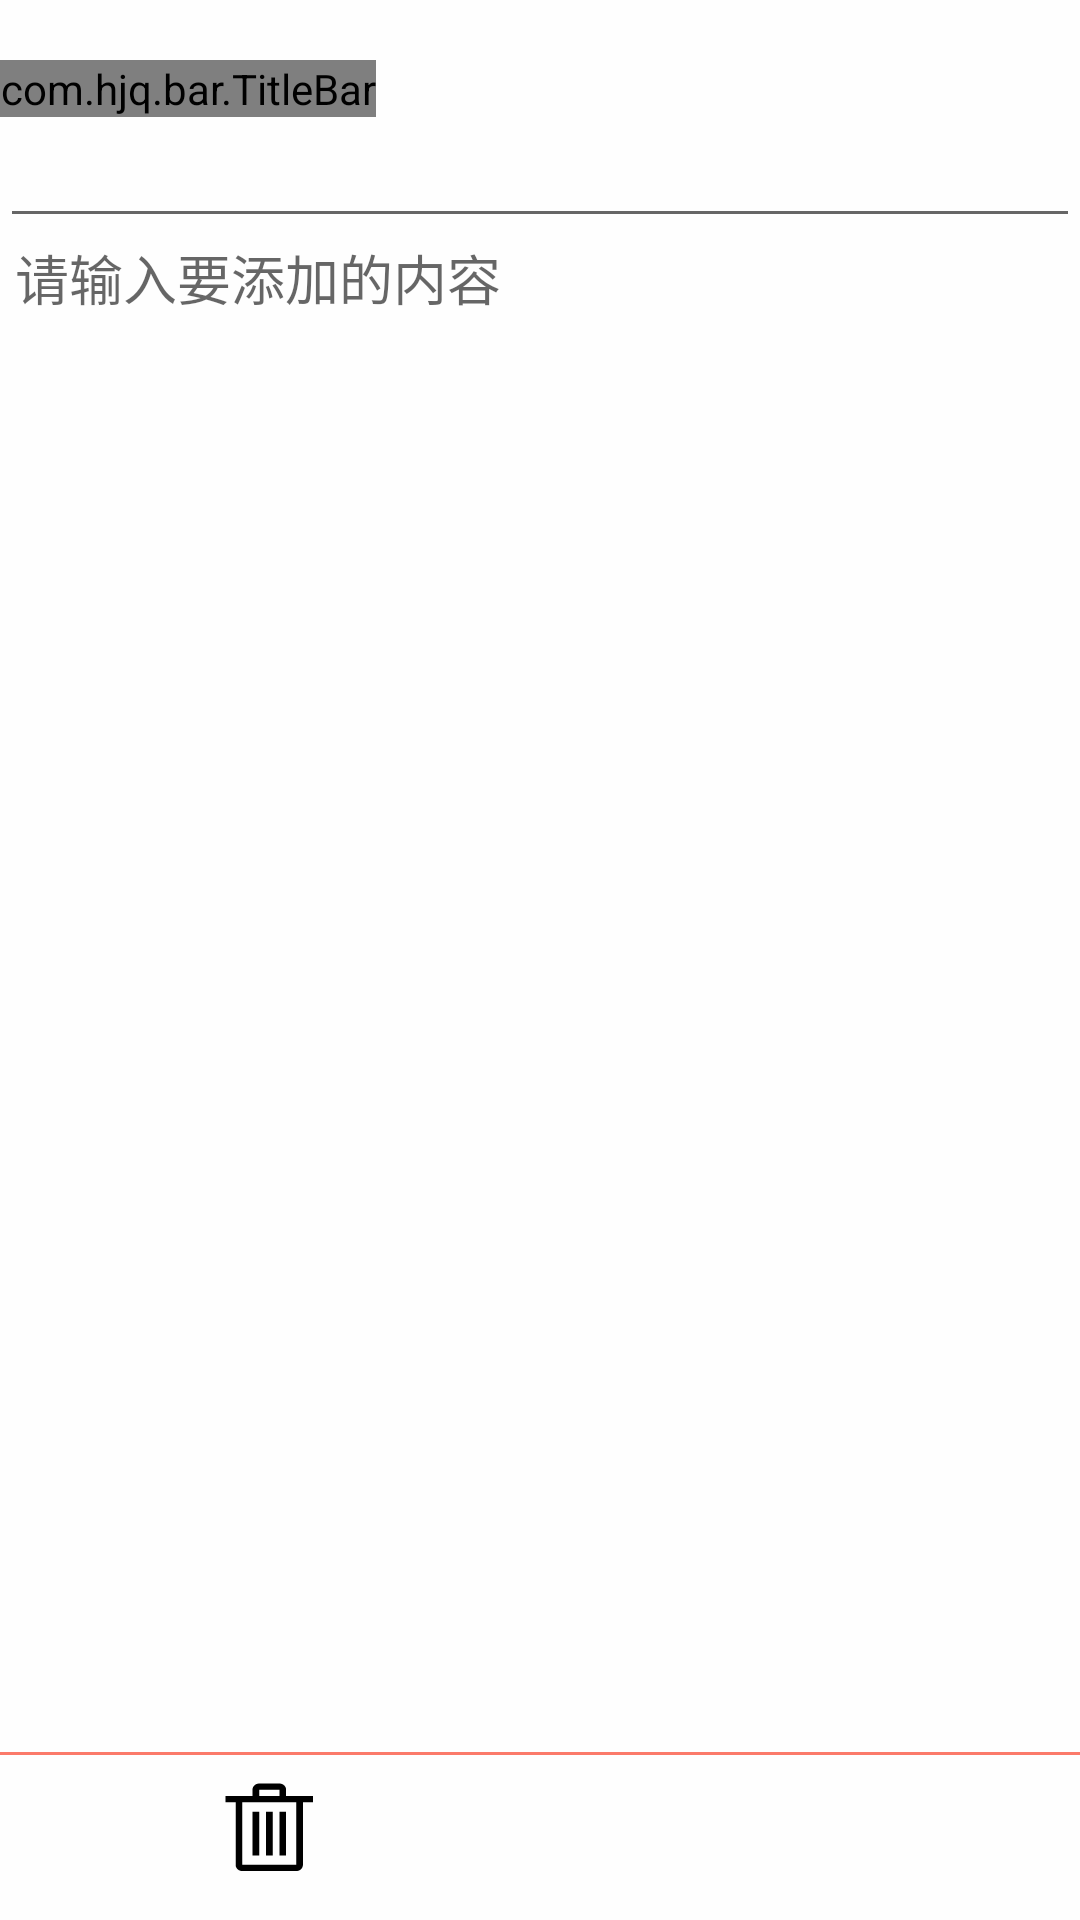

Here is an Android app screen rendered from its layout file. Give the layout XML and the strings, colors and styles it references.
<!-- AndroidManifest.xml: application theme Theme.Xiaoer.NoActionBar -->
<!-- res/layout/activity_record.xml -->
<?xml version="1.0" encoding="utf-8"?>
<LinearLayout xmlns:android="http://schemas.android.com/apk/res/android"
    xmlns:app="http://schemas.android.com/apk/res-auto"
    android:orientation="vertical"
    android:layout_width="match_parent"
    android:layout_height="match_parent"
    android:background="#fefefe">
    <com.hjq.bar.TitleBar
        android:id="@+id/tb_main_bar"
        android:layout_width="wrap_content"
        android:layout_height="wrap_content"
        android:layout_marginTop="20dp"
        app:titleStyle="bold"
        app:title="添加记录" />

    <EditText
        android:id="@+id/mTitle"
        android:layout_width="match_parent"
        android:layout_height="wrap_content"
        android:textSize="15sp"
        android:paddingTop="10dp"
        android:paddingBottom="10dp"
        android:gravity="center"
        android:textColor="#fb7a6a"/>
    <EditText
        android:id="@+id/note_content"
        android:layout_width="match_parent"
        android:layout_height="match_parent"
        android:layout_weight="1"
        android:gravity="top"
        android:hint="请输入要添加的内容"
        android:paddingLeft="5dp"
        android:textColor="@android:color/black"
        android:background="#fefefe" />
    <View
        android:layout_width="match_parent"
        android:layout_height="1dp"
        android:background="#fb7a6a"/>
    <LinearLayout
        android:layout_width="match_parent"
        android:layout_height="55dp"
        android:orientation="horizontal">
        <ImageView
            android:id="@+id/delete"
            android:layout_width="0dp"
            android:layout_weight="1"
            android:layout_height="wrap_content"
            android:src="@drawable/icon_delete"
            android:paddingBottom="15dp"
            android:paddingTop="9dp"/>
        <ImageView
            android:id="@+id/note_save"
            android:layout_width="0dp"
            android:layout_weight="1"
            android:layout_height="wrap_content"
            android:src="@mipmap/save_note"
            android:paddingBottom="15dp"
            android:paddingTop="9dp"/>
    </LinearLayout>
</LinearLayout>
<!-- resources referenced by this layout -->
<resources>
  <!-- drawable icon_delete (drawable) -->
  <?xml version="1.0" encoding="utf-8"?>
  <vector xmlns:android="http://schemas.android.com/apk/res/android"
      android:width="1024dp"
      android:height="1024dp"
      android:viewportWidth="1024"
      android:viewportHeight="1024">
  
      <path
          android:fillColor="#000000"
          android:pathData="M684.032
  154.563765V85.714824c0-38.008471-33.129412-68.848941-74.089412-68.848942H387.433412c-40.96
  0-74.149647 30.840471-74.149647
  68.848942v68.848941H16.805647v68.848941h111.194353v688.368941c0 38.068706
  33.249882 68.848941 74.089412 68.848941h593.136941c40.96 0 74.149647-30.780235
  74.149647-68.848941V223.472941h111.194353V154.563765h-296.538353zM387.493647
  85.714824h222.388706v68.848941H387.493647V85.714824z m407.732706
  826.066823H202.149647V223.472941h593.076706v688.368941z
  m-481.882353-585.125647h74.149647v481.882353H313.344v-481.882353z m148.299294
  0h74.089412v481.882353h-74.089412v-481.882353z m148.239059
  0h74.089412v481.882353h-74.089412v-481.882353z" />
  </vector>
  <style name="Theme.Xiaoer.NoActionBar">
          <item name="windowActionBar">false</item>
          <item name="windowNoTitle">true</item>
      </style>
</resources>
